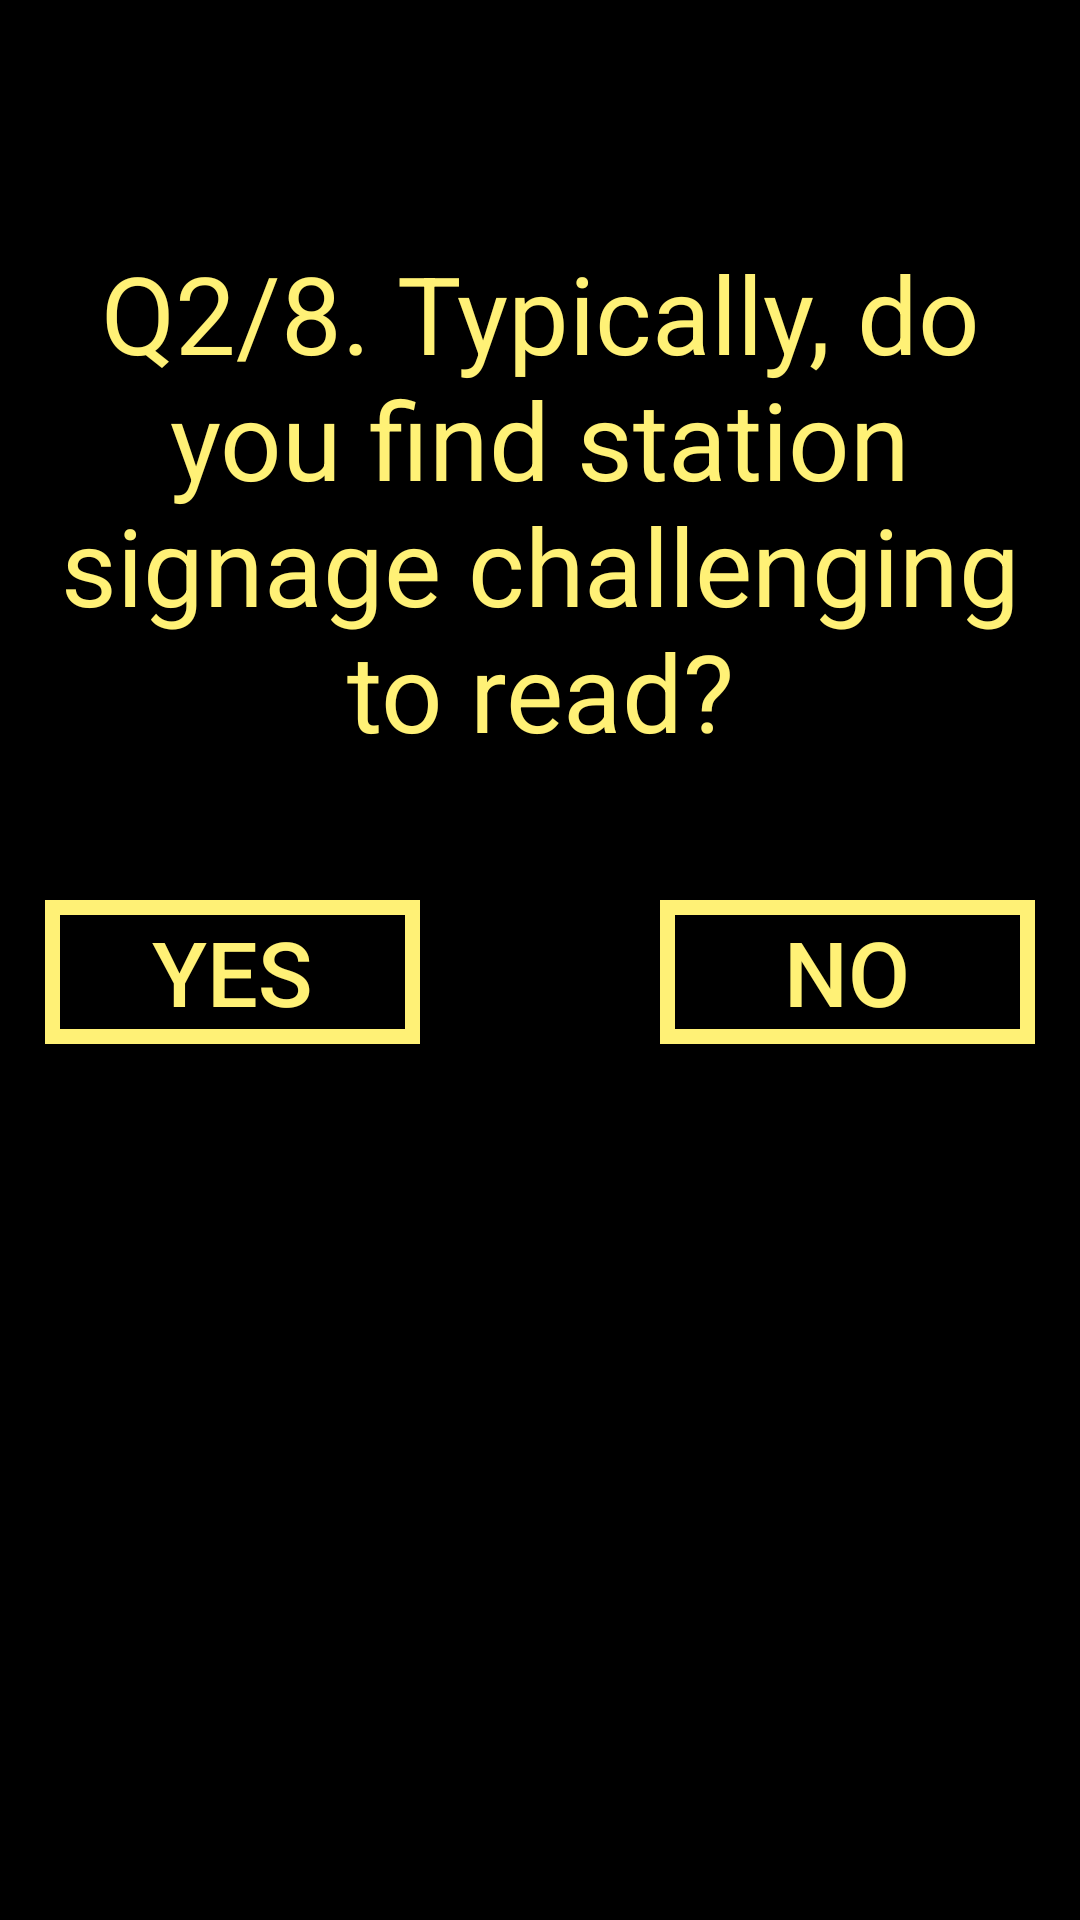

The Android layout XML behind this screen, and the referenced resources:
<!-- AndroidManifest.xml: application theme AppTheme -->
<!-- res/layout/activity_question2.xml -->
<?xml version="1.0" encoding="utf-8"?>

<RelativeLayout xmlns:android="http://schemas.android.com/apk/res/android"
    xmlns:app="http://schemas.android.com/apk/res-auto"
    xmlns:tools="http://schemas.android.com/tools"
    android:layout_width="match_parent"
    android:layout_height="match_parent"
    android:orientation="vertical"
    android:background="@color/colorPrimaryBlack"
    tools:context=".MainActivity">

    <TextView
        android:id="@+id/textView"
        android:layout_width="match_parent"
        android:layout_height="wrap_content"
        android:layout_gravity="center"
        android:layout_marginLeft="20dp"
        android:layout_marginTop="80dp"
        android:layout_marginRight="20dp"
        android:gravity="center"
        android:text="Q2/8. Typically, do you find station signage challenging to read?"
        android:textColor="@color/colorFontYellow"
        android:textSize="36sp" />

    <Button
        android:id="@+id/btn_yes2"
        android:layout_width="match_parent"
        android:layout_height="wrap_content"
        android:layout_marginLeft="15dp"
        android:layout_marginTop="300dp"
        android:layout_marginRight="220dp"
        android:background="@drawable/my_button_bg"
        android:text="@string/Yes"
        android:textColor="@color/colorFontYellow"
        android:textSize="30dp" />

    <Button
        android:id="@+id/btn_no2"
        android:layout_width="match_parent"
        android:layout_height="wrap_content"
        android:layout_marginLeft="220dp"
        android:layout_marginTop="300dp"
        android:layout_marginRight="15dp"
        android:background="@drawable/my_button_bg"
        android:text="@string/No"

        android:textColor="@color/colorFontYellow"
        android:textSize="30dp" />



</RelativeLayout>
<!-- resources referenced by this layout -->
<resources>
  <color name="colorFontYellow">#fff176</color>
  <color name="colorPrimaryBlack">#000000</color>
  <!-- drawable my_button_bg (drawable) -->
  <?xml version="1.0" encoding="utf-8"?>
  
  
  
      <shape xmlns:android="http://schemas.android.com/apk/res/android"
          android:shape="rectangle"
          android:color  = "@color/colorPrimaryBlack">
          <stroke android:width="15px" android:color="@color/colorFontYellow" />
  
      </shape>
  <string name="No">No</string>
  <string name="Yes">Yes</string>
  <style name="AppTheme" parent="Theme.AppCompat.Light.DarkActionBar">
          
          <item name="colorPrimary">@color/colorPrimaryBlack</item>
          <item name="colorPrimaryDark">@color/colorPrimaryDark</item>
          <item name="colorAccent">@color/colorAccent</item>
          <item name="colorBackgroundFloating">@color/colorPrimaryBlack</item>
  
      </style>
  <color name="colorPrimaryDark">#00574B</color>
  <color name="colorAccent">#D81B60</color>
  
  
      /Our inputs
</resources>
